Run: headless pygame with SDL's dummy video driver; simulated clock (each Clock.tick advances the game by its frame time, no real sleeping); random seed 0; keys injected as events and as key.get_pressed() state; no mouse input; restart key R tapped at the start of phases 3 and 4.
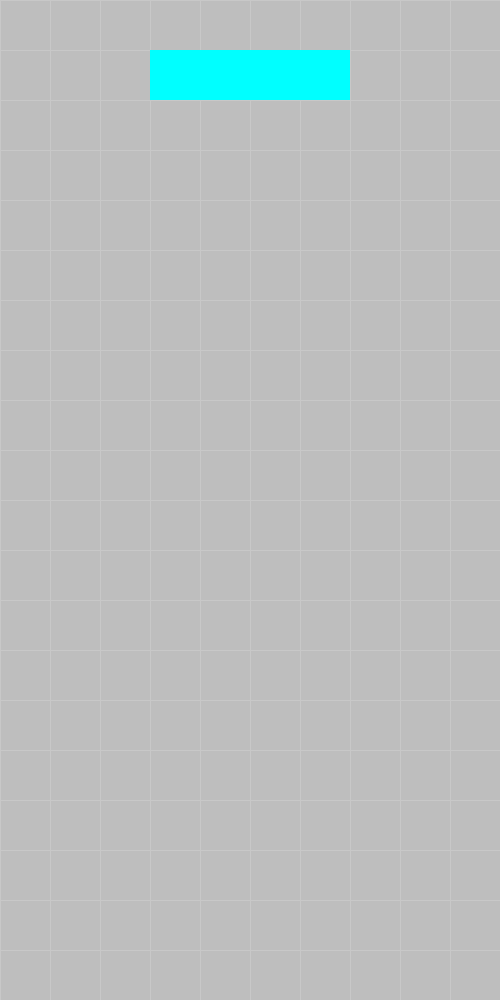
Frame 1 of 4 · flips 1–60 · no input
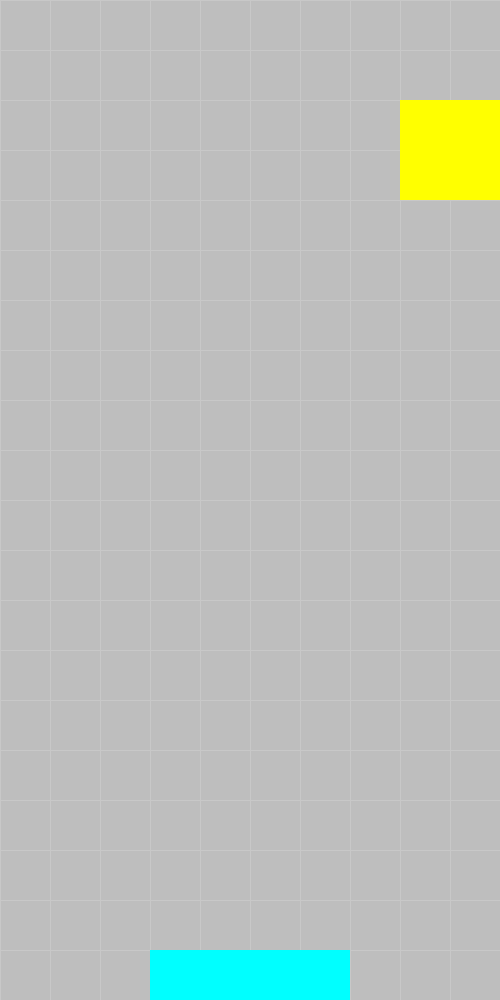
Frame 2 of 4 · flips 61–180 · tapped SPACE, RETURN · held RIGHT (→), D
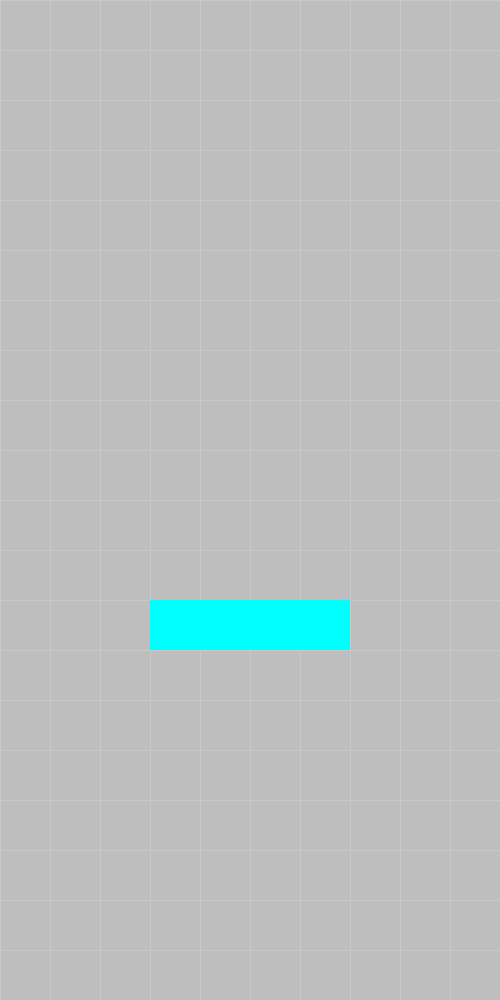
Frame 3 of 4 · flips 181–300 · tapped R · held DOWN (↓), S
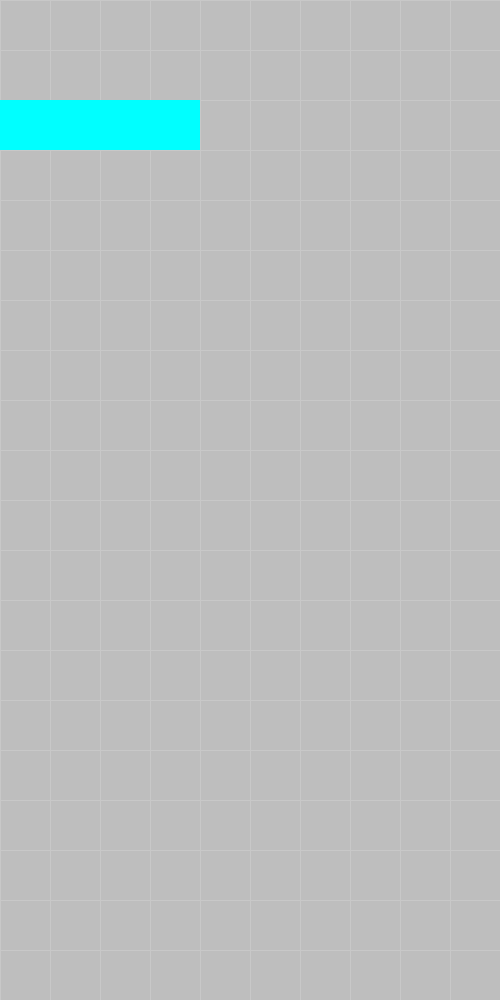
Frame 4 of 4 · flips 301–420 · tapped R · held LEFT (←), A, UP (↑), W

The pygame program that drew these frames:

import pygame as pg

# CONSTANTS
TILE_SIZE = 50 # size of one square tile
SCREEN_WIDTH, SCREEN_HEIGHT = TILE_SIZE*10, TILE_SIZE*20
SCREENRECT = pg.Rect(0, 0, SCREEN_WIDTH, SCREEN_HEIGHT)
MOVE_DELAY = 150 # Block movement delay (in milliseconds)

# BLOCK DEFAULT PROFILES CONSTANTS
# color, width, height, spawn position (x,y), (orientation/rotation offsets as a tuple)
BLOCK_I = ("cyan", TILE_SIZE*4, TILE_SIZE, SCREEN_WIDTH/2-TILE_SIZE*2, 0, ((1,-1),(-1,1),(2,-1),(-2,1)))
BLOCK_O = ("yellow", TILE_SIZE*2, TILE_SIZE*2, SCREEN_WIDTH/2-TILE_SIZE, 0, ((0,0),(0,0),(0,0),(0,0)))
BLOCK_LIST = (BLOCK_I, BLOCK_O) # leave trailing comma if single tuple element, e.g. BLOCK_LIST = (BLOCK_I,)

# CLASSES
class Block(pg.sprite.Sprite):
    def __init__(self, block_profile):
        self.color, self.width, self.height, x, y, self.orientation_offsets = block_profile
        pg.sprite.Sprite.__init__(self)
        self.image = pg.Surface((self.width, self.height))
        self.image.fill(self.color)
        self.rect = self.image.get_rect()
        self.rect.topleft = (x, y)
        self.hitbox = self.rect.copy()
        self.idxRotate = 0

    def update_hitbox(self):
        self.hitbox = self.rect.copy()
        self.hitbox.y += 1 # move hitbox down, because I only want the bottom edge as hitbox

    def clamp_move(self, direction, walls_group):
        hit_list = pg.sprite.spritecollide(self, walls_group, False)
        for wall in hit_list:
            if direction == "right": self.rect.right = wall.rect.left
            elif direction == "left": self.rect.left = wall.rect.right
            elif direction == "down": self.rect.bottom = wall.rect.top    

    def move(self, direction, walls_group):
        if direction == "right": self.rect.x += TILE_SIZE
        elif direction == "left": self.rect.x -= TILE_SIZE
        elif direction == "down": self.rect.y += TILE_SIZE
        elif direction == "bottom":
            # step as much as needed, but recursive call move "down", will clamp at each step
            for _ in range(SCREEN_HEIGHT - self.rect.bottom): self.move("down", walls_group)
        self.rect.clamp_ip(SCREENRECT) # maintain within boundary
        self.clamp_move(direction, walls_group) # prevent merging with other blocks
        self.update_hitbox()

    def construct_orientation_profile(self):
        # construct orientation profile based on unpacked orientation offsets during __init__
        # only need to extract the offsets, because width and height is surely swapped for each rotation
        self.orientation_profile = []
        isRotated = True
        for x_offset,y_offset in self.orientation_offsets:
            if isRotated:
                self.orientation_profile.append((self.rect.x + x_offset*TILE_SIZE, self.rect.y + y_offset*TILE_SIZE, self.height, self.width))
                isRotated = False
            else:
                self.orientation_profile.append((self.rect.x + x_offset*TILE_SIZE, self.rect.y + y_offset*TILE_SIZE, self.width, self.height))
                isRotated = True
        self.orientation_profile = tuple(self.orientation_profile)

    def rotate(self, walls_group):
        self.construct_orientation_profile()
        dummy_rect = self.rect.copy() # store pre-rotate rect
        self.rect.update(self.orientation_profile[self.idxRotate])
        if pg.sprite.spritecollideany(self, walls_group):
            self.rect = dummy_rect.copy() # revert rect back (meaning prevent rotation to avoid merging)
        else: # if no collision, proceed to update idxRotate for next rotation, and rotate visual
            self.idxRotate = (self.idxRotate + 1) % len(self.orientation_profile) # cycle between the rotation states       
            self.image = pg.transform.rotate(self.image, 90) # this rotates the "visual"
            self.rect.clamp_ip(SCREENRECT) # maintain within boundary
            self.update_hitbox()

def background(screen):
    # CREATE BACKGROUND
    screen.fill("grey")
    # Draw grid
    color = (200,200,200)
    width, height = SCREEN_WIDTH, SCREEN_HEIGHT
    # Draw vertical lines
    for x in range(0, width, TILE_SIZE):
        pg.draw.line(screen, color, (x, 0), (x, height))
    # Draw horizontal lines
    for y in range(0, height, TILE_SIZE):
        pg.draw.line(screen, color, (0, y), (width, y))

def main():
    # INITIALISE
    pg.init()
    screen = pg.display.set_mode((SCREEN_WIDTH, SCREEN_HEIGHT)) # create new surface
    background(screen)
    pg.display.flip() # full screen redraw/update (display initial screen)

    cur_block = None
    cur = pg.sprite.GroupSingle()
    set = pg.sprite.Group()

    # invisible rect as screen/boundary bottom edge for block to collide with
    botEdge_rect = pg.Rect(0, SCREEN_HEIGHT, SCREEN_WIDTH, 1)

    # Initialise some variables before main loop
    clock = pg.time.Clock()
    running = True
    last_move_time = 0
    fall_delay = 800 # default 800ms, reduce for higher difficulty
    last_fall_time = 0
    bottom_delay = 1000
    last_touchdown_time = 0
    instantTD = False
    idxBlock = 0

    # MAIN LOOP
    while running:
        # POLL FOR EVENTS
        for event in pg.event.get(): # for single press actions (prevents spamming/debouncing)
            if event.type == pg.QUIT or event.type == pg.KEYUP and event.key == pg.K_ESCAPE: # click X or press ESC
                pg.quit()
            if event.type == pg.KEYUP and event.key == pg.K_r: # restart
                return
            if event.type == pg.KEYDOWN and event.key == pg.K_UP: # rotate block 90 deg
                if cur_block: cur_block.rotate(set)
            if event.type == pg.KEYDOWN and event.key == pg.K_SPACE: # snap to bottom
                if cur_block:
                    cur_block.move("bottom", set)
                    instantTD = True
            if event.type == pg.KEYDOWN and event.key == pg.K_a: # manually spawn block, change block type
                cur_block = Block(BLOCK_LIST[idxBlock])
                cur.add(cur_block)
                idxBlock = (idxBlock + 1) % len(BLOCK_LIST)

        # HANDLE PLAYER INPUT
        keys = pg.key.get_pressed() # can read holding presses, simultaneous key presses

        # Manage own timers independent of clock speed
        current_time = pg.time.get_ticks()

        # allows holding key presses, where timer regulates the speed of spamming / block movement speed
        if current_time - last_move_time > MOVE_DELAY:
            if cur_block:
                # elif instead of if for each keys prevents pressing multiple keys simultaneously
                if keys[pg.K_RIGHT]: cur_block.move("right", set)
                elif keys[pg.K_LEFT]: cur_block.move("left", set)
                elif keys[pg.K_DOWN]: 
                    cur_block.move("down", set)
                    last_fall_time = current_time # reset last fall time, to isolate "falling" from "user pressing down"
                last_move_time = current_time

        # block falling at fixed rate
        if current_time - last_fall_time > fall_delay:
            if cur_block: cur_block.move("down", set)
            last_fall_time = current_time

        # custom callback function to check collision of sprite cur_block's inflated hitbox rect with group sprites
        def check_hitbox_collision(sprite_a, sprite_b):
            # sprite_a is cur_block, sprite_b is the collided sprite from set group
            # by default, it checks for sprite_a's .rect, but here I explicitly use .hitbox rect
            return sprite_a.hitbox.colliderect(sprite_b.rect)

        # if block collides with bottom edge or collides with another set block and small delay has passed, set it in stack
        if cur_block and (pg.sprite.spritecollide(cur_block, set, False, collided=check_hitbox_collision) or cur_block.hitbox.colliderect(botEdge_rect)):
            last_fall_time = current_time # reset last fall time, disabling falling during collision
            if instantTD:
                print("instant touchdown")
                set.add(cur_block)
                cur_block = None
                instantTD = False
            elif current_time - last_touchdown_time > bottom_delay:
                print("fall touchdown")
                set.add(cur_block)
                cur_block = None
                last_touchdown_time = current_time
        else:
            last_touchdown_time = current_time

        if not cur_block: # if current block has set, spawn new block
            cur_block = Block(BLOCK_LIST[idxBlock])
            cur.add(cur_block)
            idxBlock = (idxBlock + 1) % len(BLOCK_LIST)

        background(screen) # clear previous screen

        # draw the scene
        cur.draw(screen) # draw current block
        set.draw(screen) # draw set blocks
        pg.display.flip()
        
        clock.tick(60) # limits FPS to 60

# call the "main" function if running this script
if __name__ == "__main__":
    while True:
        main()
